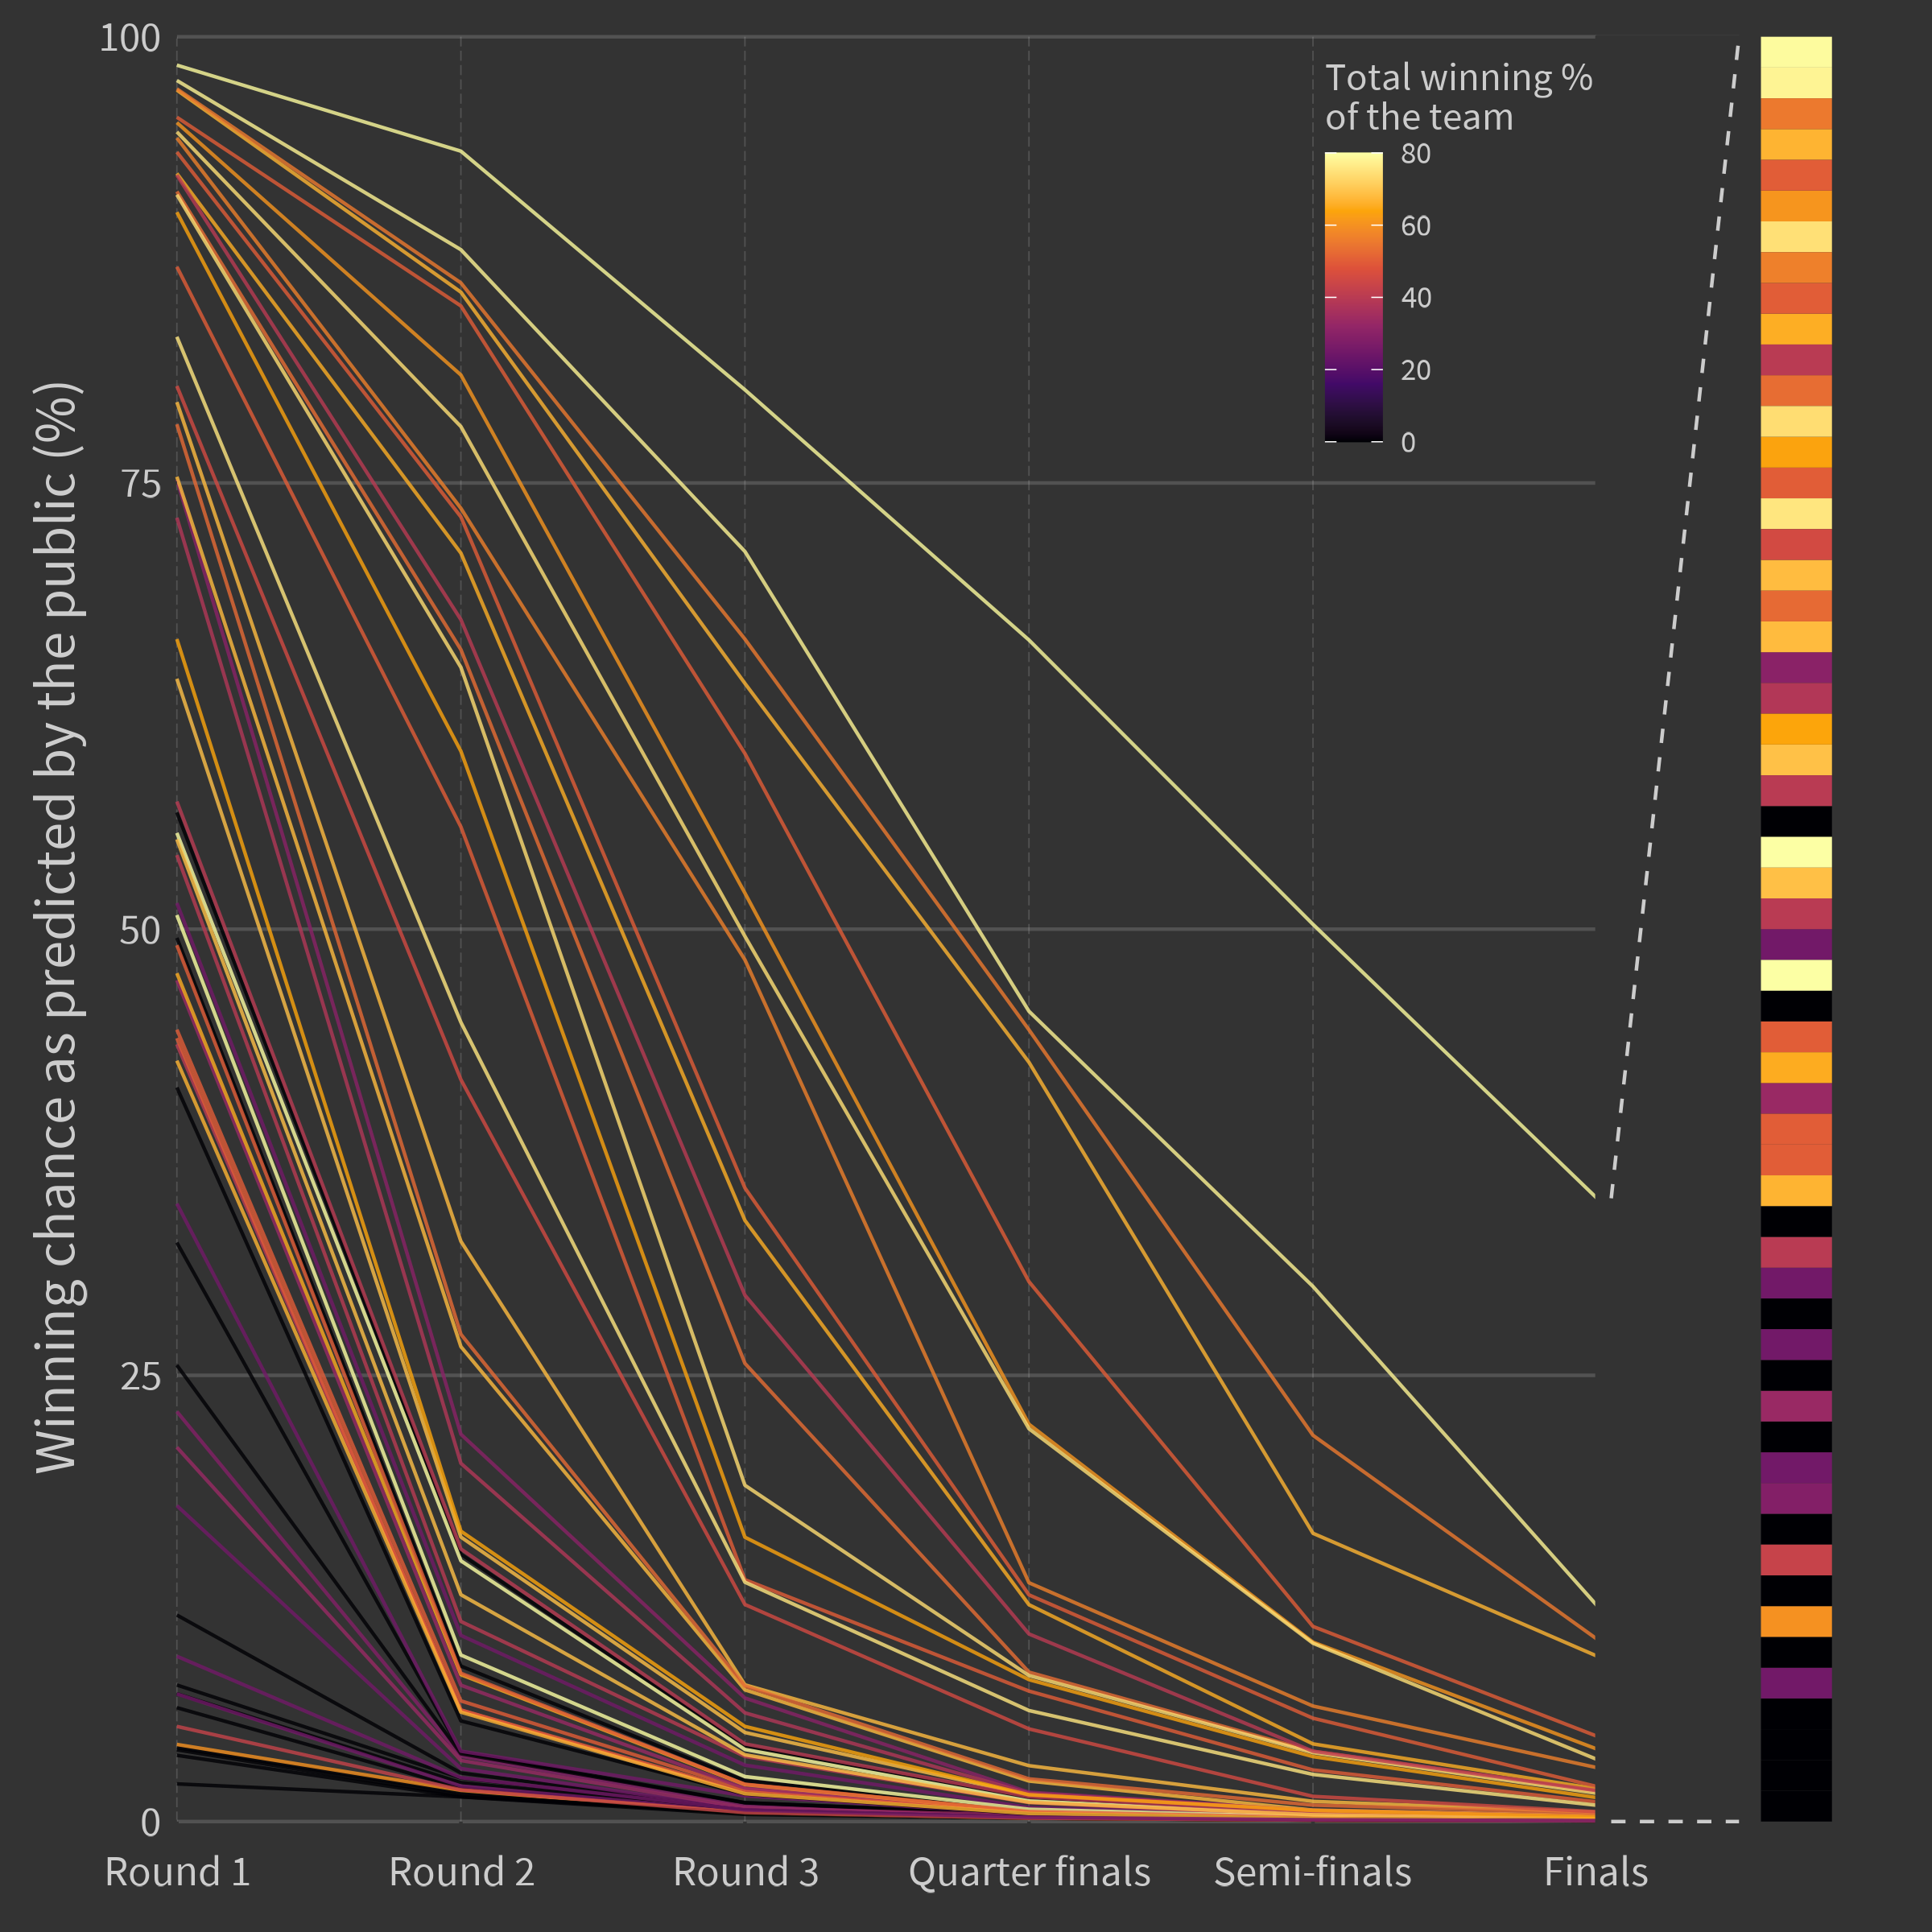

The R source for this figure:
setwd("./2024/2024-W13")
library(tidyverse)
library(ggtext)
library(showtext)
library(ggh4x)
showtext_opts(dpi = 320)
showtext_auto(enable = TRUE)
fontsfolder <- paste(dirname(dirname(getwd())), "Fonts", sep = "/")
font_add(family = "fb", regular = paste(fontsfolder, "Font Awesome 6 Brands-Regular-400.otf", sep = "/")) #Brand logos in fonts directory
font_add(family = "ssp",
         regular = paste(fontsfolder, "Source_Sans_Pro", "SourceSansPro-Regular.ttf", sep = "/"),
         bold = paste(fontsfolder, "Source_Sans_Pro", "SourceSansPro-Bold.ttf", sep = "/"),
         italic = paste(fontsfolder, "Source_Sans_Pro", "SourceSansPro-Italic.ttf", sep = "/")) #Source Sans Pro

cap <- "<span style='font-family:fb;'>&#xf09b; </span> Haclio  |  <span style='font-family:fb;'> &#xf099; </span>@LouisNadalin  |  Bluesky : @louisnadalin.bsky.social  |  Source: Nishaan Amin |  #TidyTuesday week 13 2024"
sub <- "Does past performance inform "

#Data wrangling
team_results <- readr::read_csv("https://raw.githubusercontent.com/rfordatascience/tidytuesday/master/data/2024/2024-03-26/team-results.csv") |>
    select(TEAM, WINPERCENT)

public_picks <- readr::read_csv("https://raw.githubusercontent.com/rfordatascience/tidytuesday/master/data/2024/2024-03-26/public-picks.csv")
picks <- public_picks |>
    mutate(across(4:9, ~gsub("%", "", .x))) |>
    rename(c("Round 1" = "R64", "Round 2" = "R32", "Round 3" = "S16", "Quarter finals" = "E8", "Semi-finals" = "F4", Finals = "FINALS")) |>
    select(-TEAMNO) |>
    pivot_longer(-c(YEAR, TEAM), names_to = "Round", values_to = "Percent") |>
    mutate(Round = factor(Round, levels = c("Round 1", "Round 2", "Round 3", "Quarter finals", "Semi-finals", "Finals")),
           Percent = as.numeric(Percent))
picks <- left_join(picks, team_results) |>
    drop_na()

gg1 <- ggplot(picks, aes(x = Round, y = Percent, group = TEAM)) +
    geom_line(aes(color = WINPERCENT * 100), alpha = 0.8) +
    annotate(geom = "rect", xmin = 6, xmax = 6.5, ymin = 0, ymax = 100, fill = "grey20", color = "grey20") +
    annotate(geom = "segment", x = 6.05, xend = 6.5, y = 34.92, yend = 100, color = "grey80", linetype = "dashed") +
    annotate(geom = "segment", x = 6.05, xend = 6.5, y = 0, yend = 0, color = "grey80", linetype = "dashed") +
    ylab("Winning chance as predicted by the public (%)") +
    labs(title = "NCAA Men's March Madness public predictions", subtitle = sub, caption = cap) +
    scale_x_discrete(expand = c(0, 0)) +
    scale_y_continuous(limits = c(0, 100), expand = c(0, 0)) +
    scale_color_viridis_c(option = "inferno", name = "Total winning %\nof the team") +
    coord_cartesian(clip = "off") +
    theme(axis.line = element_blank(),
          axis.text.x = element_text(color = "grey80", size = 12, family = "ssp", margin = margin(t = 8)),
          axis.text.y = element_text(color = "grey80", size = 12, family = "ssp"),
          axis.title.x = element_blank(),
          axis.title.y = element_text(size = 16),
          legend.background = element_rect(fill = NA),
          legend.position = c(0.82, 0.88),
          panel.grid.major.x = element_line(linetype = "longdash", linewidth = 0.2, color = alpha("grey80", 0.2)),
          panel.grid.major = element_line(color = alpha("grey80", 0.2)),
          panel.grid.minor = element_blank(),
          text = element_text(family = "ssp", color = "grey80"))

gg2 <- ggplot(picks |> filter(Round == "Finals"), aes(x = 1, y = reorder(TEAM, Percent), fill = WINPERCENT)) +
    geom_tile(color = NA, show.legend = FALSE) +
    scale_y_discrete(expand = c(0, 0)) +
    scale_fill_viridis_c(option = "inferno") +
    coord_cartesian(clip = "off") +
    theme_void()

gg <- gg1 + gg2 + plot_layout(widths = c(1, 0.05, 0.05)) &
    theme(panel.background = element_rect(fill = NA, color = NA),
          plot.background = element_rect(fill = "grey20", color = "grey20"))
gg

agg_png("ncaa.png", width = 8, height = 9, units = "in", res = 300)
gg
dev.off()
